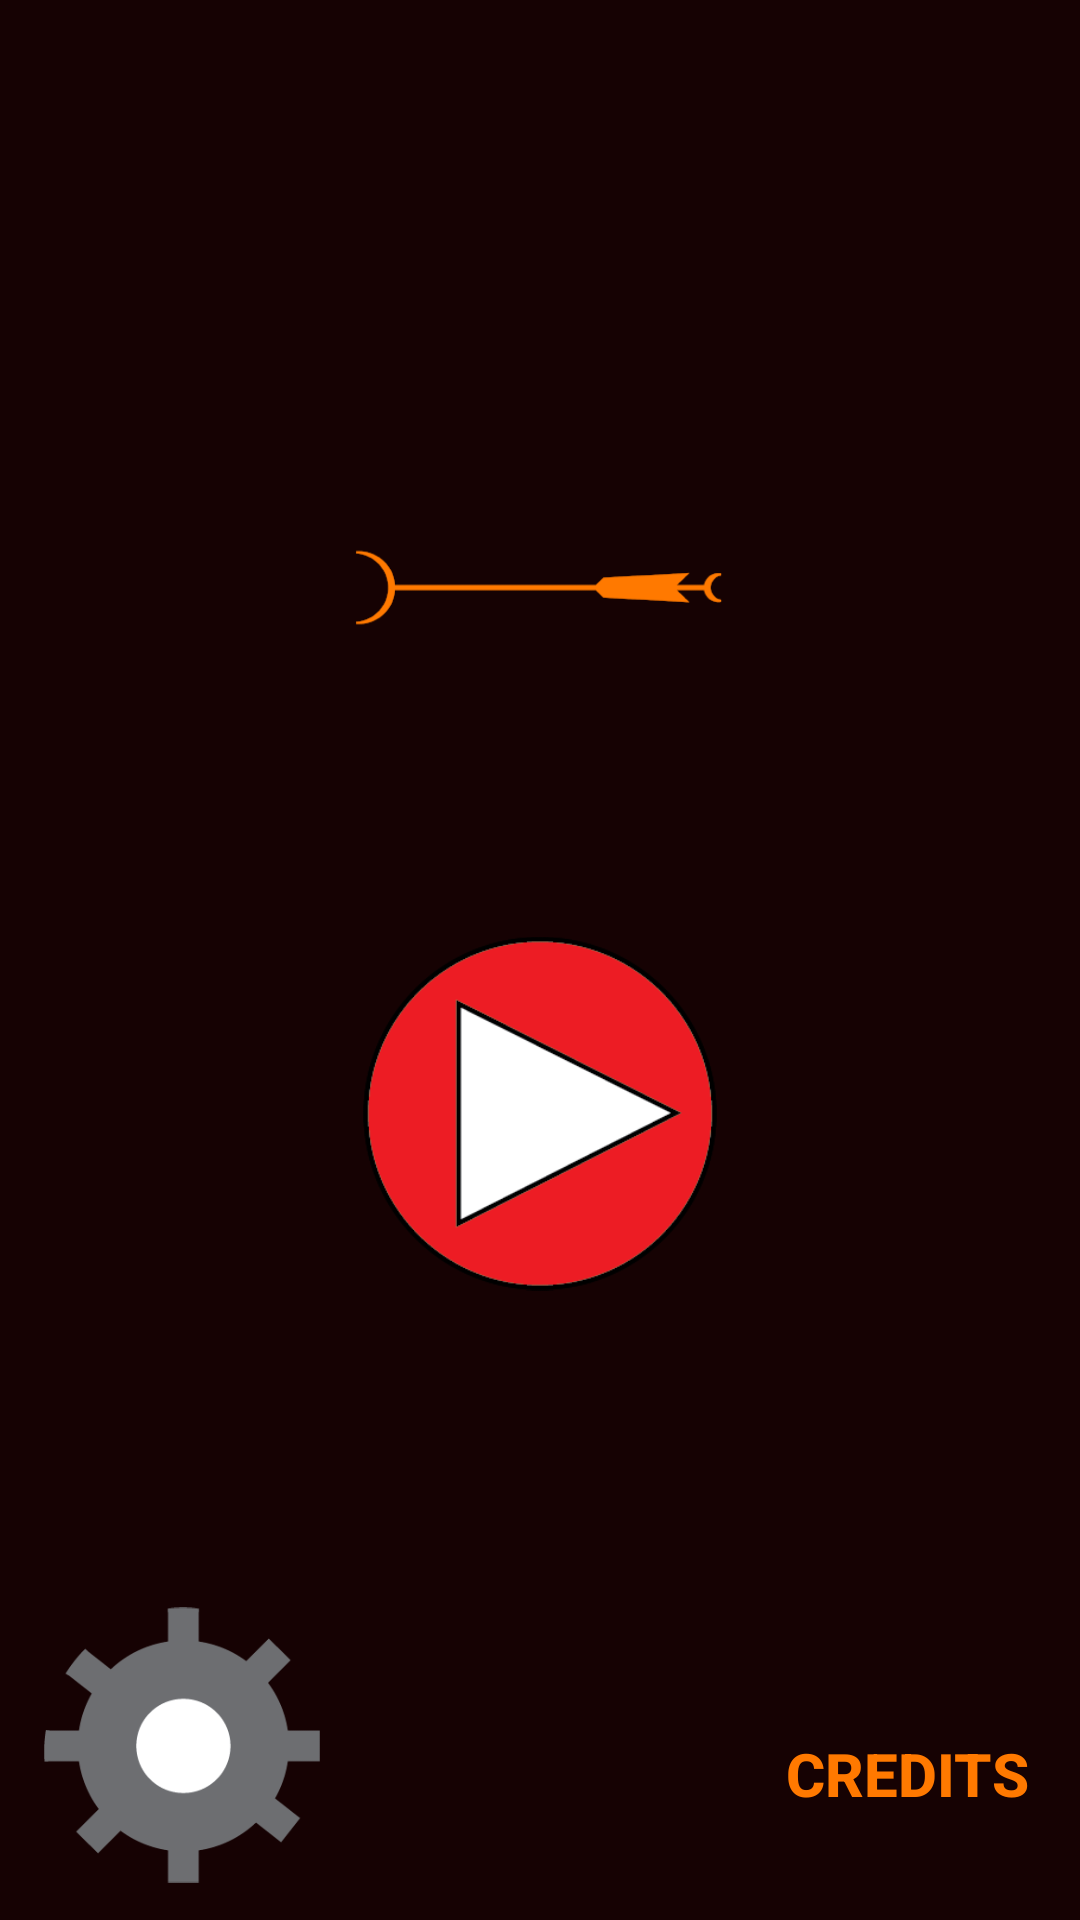

Android layout source for this screen:
<!-- AndroidManifest.xml: application theme Theme.Legend -->
<!-- res/layout/activity_main_menu.xml -->
<?xml version="1.0" encoding="utf-8"?>
<androidx.constraintlayout.widget.ConstraintLayout xmlns:android="http://schemas.android.com/apk/res/android"
    xmlns:app="http://schemas.android.com/apk/res-auto"
    xmlns:tools="http://schemas.android.com/tools"
    android:layout_width="match_parent"
    android:layout_height="match_parent"
    android:background="#160203"
    tools:context=".MainMenu">

    <ImageView
        android:id="@+id/playImage"
        android:layout_width="118dp"
        android:layout_height="119dp"
        app:layout_constraintBottom_toBottomOf="parent"
        app:layout_constraintEnd_toEndOf="parent"
        app:layout_constraintHorizontal_bias="0.5"
        app:layout_constraintStart_toStartOf="parent"
        app:layout_constraintTop_toTopOf="parent"
        app:layout_constraintVertical_bias="0.598"
        app:srcCompat="@drawable/playbutton" />

    <ImageView
        android:id="@+id/mainMenuLogo"
        android:layout_width="175dp"
        android:layout_height="175dp"
        android:src="@drawable/applogo"
        app:layout_constraintBottom_toBottomOf="parent"
        app:layout_constraintEnd_toEndOf="parent"
        app:layout_constraintHorizontal_bias="0.498"
        app:layout_constraintStart_toStartOf="parent"
        app:layout_constraintTop_toTopOf="parent"
        app:layout_constraintVertical_bias="0.233" />

    <Button
        android:id="@+id/creditsButton"
        android:layout_width="wrap_content"
        android:layout_height="70dp"
        android:background="@android:color/transparent"
        android:onClick="MoveCredits"
        android:text="@string/credits"
        android:textColor="#ff7900"
        android:textSize="20sp"
        android:textStyle="bold"
        app:layout_constraintBottom_toBottomOf="parent"
        app:layout_constraintEnd_toEndOf="parent"
        app:layout_constraintHorizontal_bias="0.95"
        app:layout_constraintStart_toStartOf="parent"
        app:layout_constraintTop_toTopOf="parent"
        app:layout_constraintVertical_bias="0.976" />

    <ImageView
        android:id="@+id/setting"
        android:layout_width="92dp"
        android:layout_height="92dp"
        app:layout_constraintBottom_toBottomOf="parent"
        app:layout_constraintEnd_toStartOf="@+id/creditsButton"
        app:layout_constraintHorizontal_bias="0.089"
        app:layout_constraintStart_toStartOf="parent"
        app:layout_constraintTop_toBottomOf="@+id/playImage"
        app:layout_constraintVertical_bias="0.896"
        app:srcCompat="@drawable/settings" />

    <Button
        android:id="@+id/playButton"
        android:onClick="PlayGame"
        android:layout_width="118dp"
        android:layout_height="119dp"
        android:alpha="0"
        app:layout_constraintBottom_toBottomOf="parent"
        app:layout_constraintEnd_toEndOf="parent"
        app:layout_constraintHorizontal_bias="0.5"
        app:layout_constraintStart_toStartOf="parent"
        app:layout_constraintTop_toTopOf="parent"
        app:layout_constraintVertical_bias="0.598" />

    <Button
        android:id="@+id/settingButton"
        android:onClick="MoveSettings"
        android:layout_width="92dp"
        android:layout_height="92dp"
        android:alpha="0"
        app:layout_constraintBottom_toBottomOf="parent"
        app:layout_constraintEnd_toStartOf="@+id/creditsButton"
        app:layout_constraintHorizontal_bias="0.089"
        app:layout_constraintStart_toStartOf="parent"
        app:layout_constraintTop_toBottomOf="@+id/playImage"
        app:layout_constraintVertical_bias="0.896" />

</androidx.constraintlayout.widget.ConstraintLayout>
<!-- resources referenced by this layout -->
<resources>
  <!-- drawable applogo: png bitmap (drawable, 5582 bytes) -->
  <!-- drawable playbutton: png bitmap (drawable, 8983 bytes) -->
  <!-- drawable settings: png bitmap (drawable, 6002 bytes) -->
  <string name="credits">CREDITS</string>
  <style name="Theme.Legend" parent="Theme.MaterialComponents.DayNight.DarkActionBar">
          
          <item name="colorPrimary">@color/purple_500</item>
          <item name="colorPrimaryVariant">@color/purple_200</item>
          <item name="colorOnPrimary">@color/white</item>
          
          <item name="colorSecondary">@color/teal_200</item>
          <item name="colorSecondaryVariant">@color/teal_700</item>
          <item name="colorOnSecondary">@color/black</item>
          
          <item name="android:statusBarColor" tools:targetApi="l">?attr/colorPrimaryVariant</item>
          
          <item name="windowActionBar">false</item>
          <item name="windowNoTitle">true</item>
          <item name="android:windowFullscreen">true</item>
      </style>
  <!-- not gathered from this repository: default colours our renderer supplied (Android Studio template values) -->
  <color name="purple_200">#FFBB86FC</color>
  <color name="purple_500">#FF6200EE</color>
  <color name="teal_200">#FF03DAC5</color>
  <color name="teal_700">#FF018786</color>
  <color name="black">#FF000000</color>
  <color name="white">#FFFFFFFF</color>
</resources>
